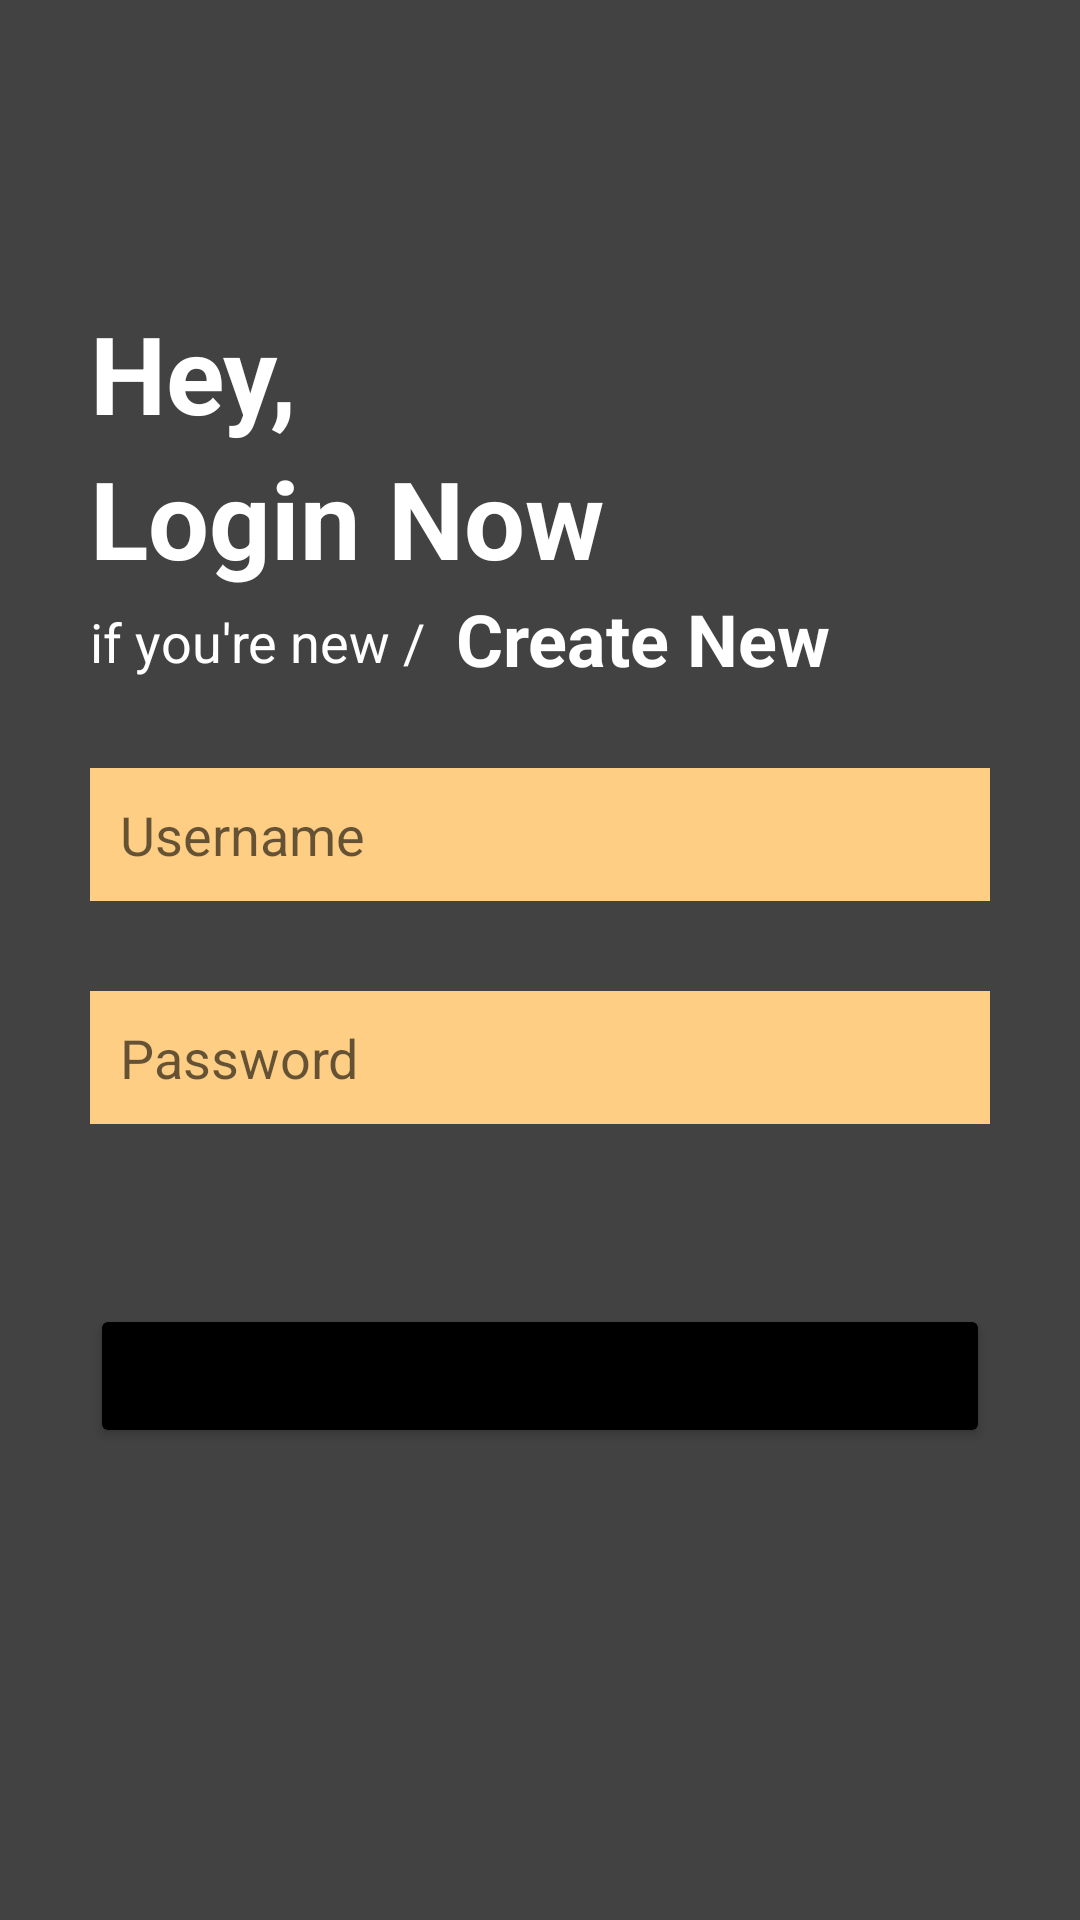

Produce the Android XML layout that renders to this screen, including the resource entries it uses.
<!-- AndroidManifest.xml: application theme Theme.TrainingAndroid_Pert2 -->
<!-- res/layout/activity_main.xml -->
<?xml version="1.0" encoding="utf-8"?>
<androidx.constraintlayout.widget.ConstraintLayout xmlns:android="http://schemas.android.com/apk/res/android"
    xmlns:app="http://schemas.android.com/apk/res-auto"
    xmlns:tools="http://schemas.android.com/tools"
    android:layout_width="match_parent"
    android:layout_height="match_parent"
    tools:context=".MainActivity"
    android:padding="30sp"
    android:background="@color/cardview_dark_background">

    <TextView
        android:id="@+id/tv_header1"
        style="@style/textHeaderStyle"
        android:text="Hey,"
        android:textColor="@color/white"
        android:layout_marginTop="70dp"
        app:layout_constraintLeft_toLeftOf="parent"
        app:layout_constraintTop_toTopOf="parent" />

    <TextView
        android:id="@+id/tv_header2"
        android:text="Login Now"
        android:textColor="@color/white"
        style="@style/textHeaderStyle"
        app:layout_constraintLeft_toLeftOf="parent"
        app:layout_constraintTop_toBottomOf="@id/tv_header1"/>

    <TextView
        android:id="@+id/tv_subheader1"
        style="@style/textHeaderStyle"
        android:text="if you're new /"
        android:textColor="@color/white"
        android:layout_marginTop="5sp"
        android:textSize="18sp"
        android:textStyle="normal"
        app:layout_constraintStart_toStartOf="parent"
        app:layout_constraintTop_toBottomOf="@+id/tv_header2" />

    <TextView
        android:id="@+id/tv_goToRegister"
        style="@style/textHeaderStyle"
        android:text="Create New"
        android:textColor="@color/white"
        android:layout_marginLeft="10sp"
        android:textSize="24sp"
        app:layout_constraintStart_toEndOf="@+id/tv_subheader1"
        app:layout_constraintTop_toBottomOf="@+id/tv_header2" />

    <EditText
        android:id="@+id/et_username"
        android:layout_width="match_parent"
        android:layout_height="wrap_content"
        android:layout_marginTop="30sp"
        android:hint="Username"
        android:inputType="text"
        android:padding="10sp"
        android:background="@color/yellow"
        app:layout_constraintStart_toStartOf="parent"
        app:layout_constraintTop_toBottomOf="@+id/tv_subheader1" />

    <EditText
        android:id="@+id/et_password"
        android:layout_width="match_parent"
        android:layout_height="wrap_content"
        android:layout_marginTop="30sp"
        android:hint="Password"
        android:inputType="textPassword"
        android:padding="10sp"
        android:background="@color/yellow"
        app:layout_constraintStart_toStartOf="parent"
        app:layout_constraintTop_toBottomOf="@+id/et_username" />

    <Button
        android:id="@+id/submit_btn"
        android:layout_width="match_parent"
        android:layout_height="wrap_content"
        android:text="Login"
        android:paddingVertical="10sp"
        android:backgroundTint="@color/black"
        android:layout_marginTop="60sp"
        app:layout_constraintStart_toStartOf="parent"
        app:layout_constraintTop_toBottomOf="@+id/et_password" />

</androidx.constraintlayout.widget.ConstraintLayout>
<!-- resources referenced by this layout -->
<resources>
  <color name="black">#FF000000</color>
  <color name="white">#FFFFFFFF</color>
  <color name="yellow">#FDCE84</color>
  <style name="textHeaderStyle">
          <item name="android:layout_width">wrap_content</item>
          <item name="android:layout_height">wrap_content</item>
          <item name="android:textSize">36sp</item>
          <item name="android:textStyle">bold</item>
      </style>
  <style name="Theme.TrainingAndroid_Pert2" parent="Theme.MaterialComponents.DayNight.DarkActionBar">
          
          <item name="colorPrimary">@color/purple_500</item>
          <item name="colorPrimaryVariant">@color/purple_700</item>
          <item name="colorOnPrimary">@color/white</item>
          
          <item name="colorSecondary">@color/teal_200</item>
          <item name="colorSecondaryVariant">@color/teal_700</item>
          <item name="colorOnSecondary">@color/black</item>
          
          <item name="android:statusBarColor" tools:targetApi="l">?attr/colorPrimaryVariant</item>
          
      </style>
  <color name="purple_500">#FF6200EE</color>
  <color name="purple_700">#FF3700B3</color>
  <color name="teal_200">#FF03DAC5</color>
  <color name="teal_700">#FF018786</color>
</resources>
